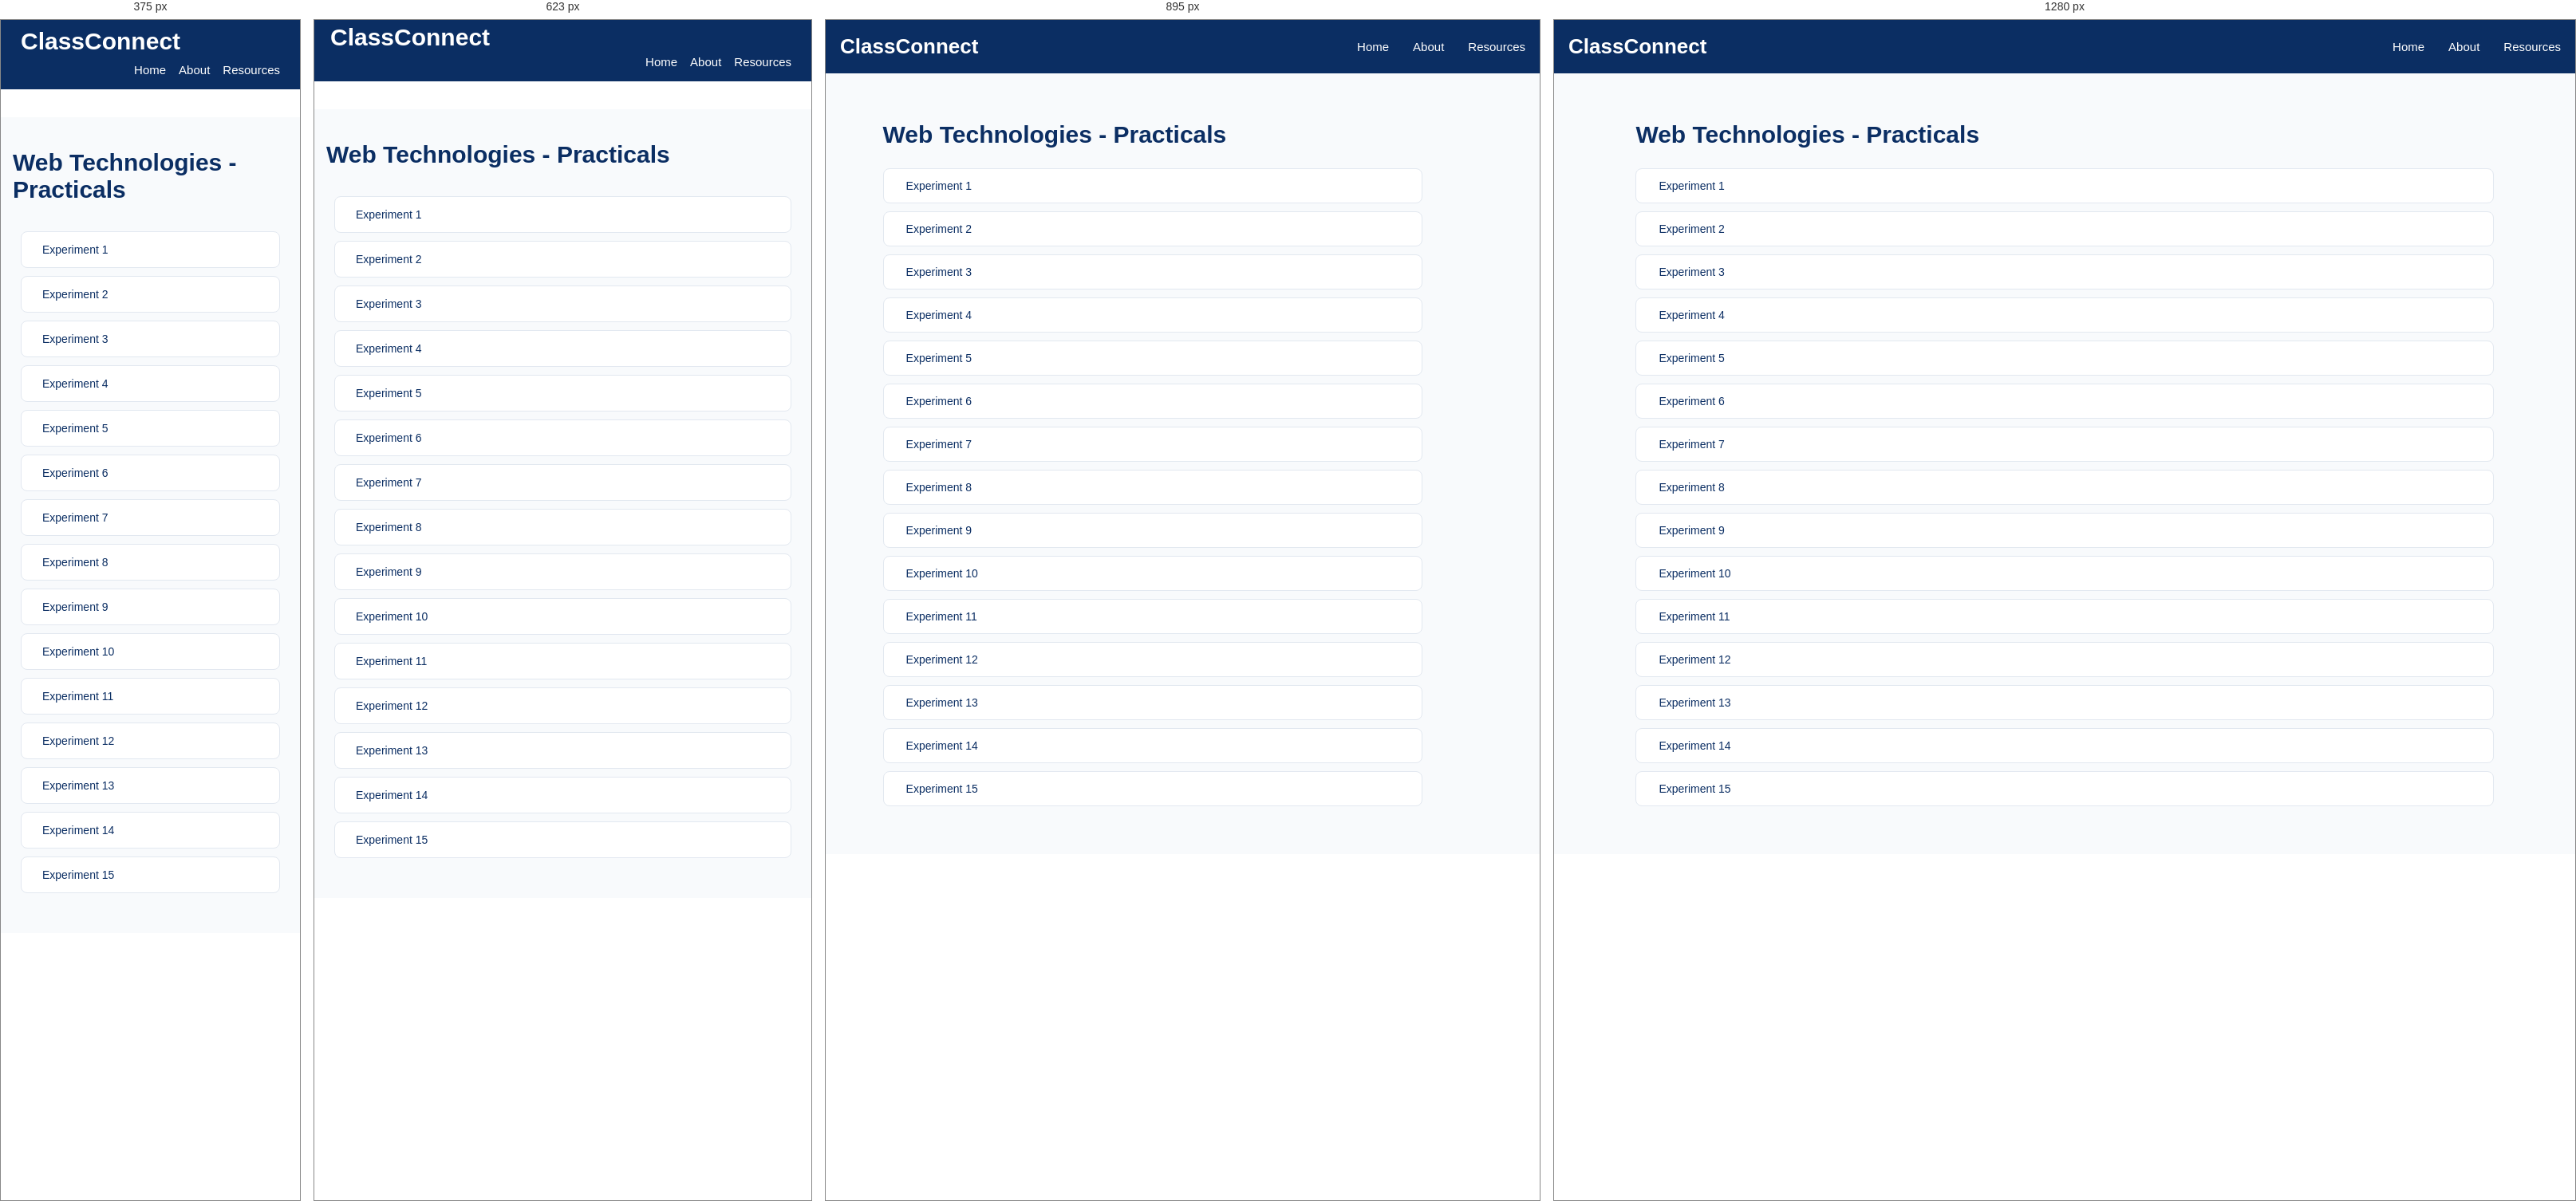
Rendered at 375 px, 623 px, 895 px and 1280 px, left to right.

<!-- file: practicals-page-webtech.html -->
<!DOCTYPE html>
<html lang="en">
<head>
    <meta charset="UTF-8">
    <meta name="viewport" content="width=device-width, initial-scale=1.0">
    <title>Subject-AID102 Resources/Practicals | ClassConnect</title>
    <script src="https://kit.fontawesome.com/d90dcf48e7.js" crossorigin="anonymous"></script>
    <!-- <link rel="icon" type="image/jpg" href="assets/titleIcon.jpg"> -->
    <link rel="preconnect" href="https://fonts.googleapis.com">
    <link rel="preconnect" href="https://fonts.gstatic.com" crossorigin>
    <link
        href="https://fonts.googleapis.com/css2?family=Poppins:ital,wght@0,100;0,200;0,300;0,400;0,500;0,600;0,700;0,800;0,900;1,100;1,200;1,300;1,400;1,500;1,600;1,700;1,800;1,900&display=swap"
        rel="stylesheet">
    <link rel="stylesheet" href="/style.css">
    <style>
        .resources-container a{
            text-decoration: none;
        }
    </style>
</head>
<body>
    <nav class="navbar">
                <div class="logo">
                    <i class="fa-solid fa-graduation-cap"></i>
                    <span>ClassConnect</span>
                </div>

                <ul class="nav-links">
                    <li><a href="/index.html">Home</a></li>
                    <li><a href="/about.html">About</a></li>
                    <li><a href="/semesters.html">Resources</a></li>
                </ul>
            </nav>

<section class="academic-resources">
       <div class="semester-heading">
        <!-- <a href="/subject-resources-for-sem1/webtech/AID102.html" class="back-home">
            <i class="fa-solid fa-arrow-left"></i>
            Back to Resources Dashboard
        </a> -->
        <h1>Web Technologies - Practicals</h1>
    </div>
    
         <div class="chapter-list">
             <a href="/assets/semester 1/webtech/Experiment 01 - Static Web Page Using HTML Tags.pdf" target="_blank" class="chapter-item">
                 <i class="fa-solid fa-file-pdf pdf-icon"></i>
                 <span>Experiment 1</span>
                  <i class="fa-solid fa-download download-icon"></i>
             </a>

             <a href="/assets/semester 1/webtech/Experiment 02 - Image Insertion and Hyperlink Navigation.pdf" target="_blank" class="chapter-item">
                 <i class="fa-solid fa-file-pdf pdf-icon"></i>
                 <span>Experiment 2</span>
                  <i class="fa-solid fa-download download-icon"></i>
             </a>

             <a href="/assets/semester 1/webtech/Experiment 03 - Three Types of Lists in HTML.pdf" target="_blank" class="chapter-item">
                 <i class="fa-solid fa-file-pdf pdf-icon"></i>
                 <span>Experiment 3</span>
                  <i class="fa-solid fa-download download-icon"></i>
             </a>

             <a href="/assets/semester 1/webtech/Experiment 04 - Table-Based Layout for University Infrastructure.pdf" target="_blank" class="chapter-item">
                 <i class="fa-solid fa-file-pdf pdf-icon"></i>
                 <span>Experiment 4</span>
                  <i class="fa-solid fa-download download-icon"></i>
             </a>

             <a href="/assets/semester 1/webtech/Experiment 05 - Three-Column Frameset Layout.pdf" target="_blank" class="chapter-item">
                 <i class="fa-solid fa-file-pdf pdf-icon"></i>
                 <span>Experiment 5</span>
                  <i class="fa-solid fa-download download-icon"></i>
             </a>

             <a href="/assets/semester 1/webtech/Experiment 06 - HTML Form with All Input Methods.pdf" target="_blank" class="chapter-item">
                 <i class="fa-solid fa-file-pdf pdf-icon"></i>
                 <span>Experiment 6</span>
                  <i class="fa-solid fa-download download-icon"></i>
             </a>

             <a href="/assets/semester 1/webtech/Experiment 07 - Embedded, External and Inline Style Sheets.pdf" target="_blank" class="chapter-item">
                 <i class="fa-solid fa-file-pdf pdf-icon"></i>
                 <span>Experiment 7</span>
                  <i class="fa-solid fa-download download-icon"></i>
             </a>

             <a href="/assets/semester 1/webtech/Experiment 08 - JavaScript Image Rotation Using setTimeout.pdf" target="_blank" class="chapter-item">
                 <i class="fa-solid fa-file-pdf pdf-icon"></i>
                 <span>Experiment 8</span>
                  <i class="fa-solid fa-download download-icon"></i>
             </a>

             <a href="/assets/semester 1/webtech/Experiment 09 - Registration Form Validation Using JavaScript.pdf" target="_blank" class="chapter-item">
                 <i class="fa-solid fa-file-pdf pdf-icon"></i>
                 <span>Experiment 9</span>
                  <i class="fa-solid fa-download download-icon"></i>
             </a>

             <a href="/assets/semester 1/webtech/Experiment 10 - XML Tree with User-Defined Tags.pdf" target="_blank" class="chapter-item">
                 <i class="fa-solid fa-file-pdf pdf-icon"></i>
                 <span>Experiment 10</span>
                  <i class="fa-solid fa-download download-icon"></i>
             </a>

             <a href="/assets/semester 1/webtech/Experiment 11 - XML Validation Using Document Type Definition (DTD).pdf" target="_blank" class="chapter-item">
                 <i class="fa-solid fa-file-pdf pdf-icon"></i>
                 <span>Experiment 11</span>
                  <i class="fa-solid fa-download download-icon"></i>
             </a>

             <a href="/assets/semester 1/webtech/Experiment 12 - JavaBean Student Class and JSP useBean.pdf" target="_blank" class="chapter-item">
                 <i class="fa-solid fa-file-pdf pdf-icon"></i>
                 <span>Experiment 12</span>
                  <i class="fa-solid fa-download download-icon"></i>
             </a>

             <a href="/assets/semester 1/webtech/Experiment 13 - JDBC Database Connectivity Through JSP.pdf" target="_blank" class="chapter-item">
                 <i class="fa-solid fa-file-pdf pdf-icon"></i>
                 <span>Experiment 13</span>
                  <i class="fa-solid fa-download download-icon"></i>
             </a>

             <a href="/assets/semester 1/webtech/Experiment 14 - ASP.NET AdRotator Control.pdf" target="_blank" class="chapter-item">
                 <i class="fa-solid fa-file-pdf pdf-icon"></i>
                 <span>Experiment 14</span>
                  <i class="fa-solid fa-download download-icon"></i>
             </a>
             <a href="/assets/semester 1/webtech/Experiment 15 - Session Tracking and User Authentication in ASP.NET.pdf" target="_blank" class="chapter-item">
                 <i class="fa-solid fa-file-pdf pdf-icon"></i>
                 <span>Experiment 15</span>
                  <i class="fa-solid fa-download download-icon"></i>
             </a>
         </div>
   
</section>
</body>
</html>

/* @media block from style.css */
@media screen and (max-width: 1024px) {

    .about-hero {
        padding: 65px 6%;
    }

    .about-offer-grid {
        grid-template-columns: repeat(2, 1fr);
    }

}

/* @media block from style.css */
@media screen and (max-width: 767px) {

    .about-hero {
        min-height: 0;
        padding: 55px 22px;
        flex-direction: column;
        text-align: center;
        gap: 30px;
    }

    .about-hero-content {
        width: 100%;
    }

    .about-hero h1 {
        font-size: 34px;
    }

    .about-hero p {
        font-size: 14px;
    }

    .about-hero-icon {
        font-size: 85px;
        padding: 0;
    }

    .about-intro,
    .about-offer {
        padding: 50px 18px;
    }

    .about-section-heading h2,
    .mission-content h2 {
        font-size: 27px;
    }

    .about-intro-content p {
        font-size: 14px;
    }

    .about-offer-grid {
        grid-template-columns: repeat(2, minmax(0, 1fr));
        gap: 14px;
    }

    .about-card {
        padding: 22px 12px;
    }

    .about-card h3 {
        font-size: 15px;
    }

    .about-card p {
        font-size: 12px;
    }

    .about-card i {
        font-size: 27px;
    }

    .about-mission {
        padding: 50px 22px;
        flex-direction: column;
        text-align: center;
        gap: 22px;
    }

    .mission-icon {
        min-width: 80px;
        height: 80px;
        font-size: 32px;
    }

    .mission-content p {
        font-size: 14px;
    }

    .about-initiative {
        padding: 55px 20px;
    }

    .about-initiative h3 {
        font-size: 19px;
    }

    .about-footer {
        padding: 20px 12px;
    }

}

/* @media block from style.css */
@media screen and (max-width: 480px) {

    .about-hero h1 {
        font-size: 29px;
    }

    .about-offer-grid {
        grid-template-columns: 1fr;
    }

    .about-card {
        padding: 25px 18px;
    }

}

/* @media block from style.css */
@media screen and (max-width: 1024px) {

    .resources-container {
        grid-template-columns: repeat(2, 1fr);
        gap: 20px;
    }

    .semester-page-container,
    .subjects-container {
        grid-template-columns: repeat(2, 1fr);
        gap: 20px;
    }

    .mainPage-content {
        padding: 30px;
    }

    .semester-banner {
        padding: 25px;
    }

    .footer-container {
        flex-wrap: wrap;
        gap: 25px;
    }

    .chapter-list {
        width: 90%;
    }
}

/* @media block from style.css */
@media screen and (max-width: 767px) {

    /* Navbar */
    .navbar {
        top: 0;
    padding: 0 15px;
    flex-wrap: wrap;
    padding-bottom: 0px;
    margin-top: 0;
    margin-bottom: 35px;
}

    .logo {
        font-size: 30px;
        padding: 5px;
    }

    .nav-links {
        width: 100%;
        flex-direction: row;
      justify-content: right;
        gap: 16px;
        padding-right: 10px;
        padding-bottom: 15px;
    }
    

    /* .nav-links li {
        width: 100%;
        text-align: center;
        padding: 12px 0;
    } */

    /* .nav-links a {
        display: block;
    } */

    /* Hero Section */
    .mainPage_bg_img {
        min-height: 65vh;
        height: auto;
        /* padding: 50px 18px; */
        background-position: center;
    }

    .mainPage-content {
        width: 100%;
        padding: 40px 15px;
        text-align: left;
    }

    .mainPage-content h2 {
        font-size: 26px;
    }
    .mainPage-content h3 {
        font-size: 22px;
    }
    .mainPage-content h4 {
        font-size: 20px;
    }

    .mainPage-content p {
        font-size: 15px;
        line-height: 1.6;
    }

    /* Academic Resources */
    .academic-resources {
        padding: 40px 15px;
    }

    .resources-container {
        grid-template-columns: repeat(2, minmax(0, 1fr));
        gap: 14px;
    }

    .resources-card {
        width: 100%;
        min-width: 0;
        padding: 18px 10px;
    }

    /* Quick Access */
    .quick_access {
        padding: 35px 15px;
    }

    .semester-banner {
        width: 100%;
        padding: 22px 15px;
        flex-direction: column;
        text-align: center;
        gap: 15px;
    }

    .wrap {
        width: 100%;
    }

    .banner-mark {
        margin: 0 auto;
    }

    /* Semester Cards */
    .semester-page {
        padding: 35px 15px;
    }

    .semester-page-container {
        grid-template-columns: repeat(2, minmax(0, 1fr));
        gap: 15px;
    }

    .semester-card {
        width: 100%;
        min-width: 0;
        padding: 18px 10px;
    }

    /* Subject Cards */
    .subjects-page {
        padding: 35px 15px;
    }

    .subjects-container {
        grid-template-columns: repeat(2, minmax(0, 1fr));
        gap: 15px;
    }

    .subject-card {
        width: 100%;
        min-width: 0;
        padding: 18px 10px;
    }

    /* Chapter List */
    .chapter-list {
        width: 100%;
        padding: 10px;
    }

    .chapter-item {
        padding: 14px;
    }

    /* Test Papers */
    .test-papers-page {
        padding: 30px 15px;
    }

    .test-paper-tabs {
        display: flex;
        flex-wrap: wrap;
        gap: 10px;
    }

    .paper-tab {
        flex: 1;
        min-width: 120px;
    }

    .paper-item {
        width: 100%;
        padding: 15px;
    }

    /* Footer */
    .footer {
        padding: 30px 18px;
    }

    .footer-container {
        flex-direction: column;
        text-align: center;
        gap: 20px;
    }
}

/* @media block from style.css */
@media screen and (max-width: 480px) {

    .logo {
        font-size: 30px;
        padding: 10px;
    }

    .mainPage_bg_img {
        min-height: 55vh;
    }

    /* .mainPage-content h1 {
        font-size: 27px;
    } */

    .mainPage-content p {
        font-size: 14px;
    }

    .resources-container,
    .semester-page-container,
    .subjects-container {
        grid-template-columns: 1fr;
    }

    .resources-card,
    .semester-card,
    .subject-card {
        width: 100%;
    }

    .semester-heading,
    .subjects-heading {
        font-size: 25px;
        /* text-align: left; */
    }

    .test-paper-tabs {
        flex-direction: column;
    }

    .paper-tab {
        width: 100%;
    }
}